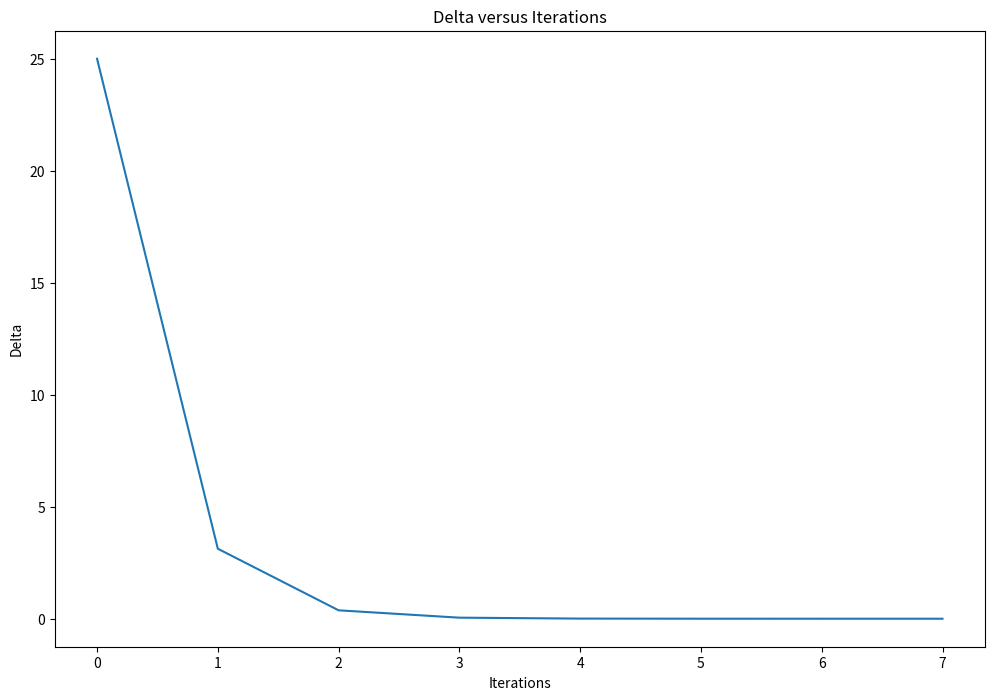

Python code for this plot:


import numpy as np
import matplotlib.pyplot as plt
get_ipython().run_line_magic('matplotlib', 'inline')
import time
import sys
np.set_printoptions(threshold=sys.maxsize)


# In[46]:


MAX_MONEY = 100

discount = 1

final_reward = 1

tran_reward = 0

prob_heads = 0.25


class GamblerProblem:
    
    def __init__(self,size = MAX_MONEY):

        self.state_values = np.zeros((MAX_MONEY+1,))
        self.state_values[MAX_MONEY] = final_reward
        return
        
    def all_states(self):
        return range(MAX_MONEY+1)
    
    def all_actions(self,state=MAX_MONEY+1):
        return range(min(state,MAX_MONEY-state)+1)
    
    def step(self,state,action):
        
        next_state = state+action
        
        if next_state>=MAX_MONEY:
            reward = 1
        
        else:
            reward = 0
            
        return next_state,reward
        
    
    def bellman_expectaion(self,state,action):
        next_state,reward = self.step(state,action)
        return prob_heads*(reward + discount*self.state_values[next_state])
    
    def value_iteration(self,theta = 1e-4):
        
        old_values = []
        count = 0
        
        #For Plotting Delta vs iterations
        delta_plot = []
        
        print('Performing Value Iteration')
        
        while True:
            
            old_values.append(self.state_values.copy())
            
            for state in self.all_states():
                best_value = self.state_values[state]
                for action in self.all_actions(state):
                    
                    new_value = self.bellman_expectaion(state,action)
                    
                    if new_value>best_value:
                        best_value = new_value
                        
                self.state_values[state] = best_value
            
            if count>0:
                delta = np.absolute(np.sum(old_values[count])-np.sum(old_values[count-1]))
                print("Delta {:.5f}".format(delta), end="\r")
                delta_plot.append(delta)

                if delta<theta:
                    print('Found Optimal Value Function in {} steps'.format(count+1))
                    break
                    #We will use break here instead of using "return old_values" to plot Delta versus Iterations
                    #return old_values
                    
            
            count+=1
        
        #Plotting iterations versus Delta
        plt.figure(figsize=(12,8))
        plt.plot(delta_plot, label=".")
        plt.xlabel("Iterations")
        plt.ylabel("Delta")
        plt.title("Delta versus Iterations")
        return old_values
    
    def get_policy(self):
        
        policy = np.zeros((MAX_MONEY+1,))
        
        for state in self.all_states():
            
            best_action = policy[state]
            best_value = self.state_values[state]
            
            for action in self.all_actions(state):
                
                new_value = self.bellman_expectaion(state,action)
                
                if new_value>best_value:
                    best_value = new_value
                    best_action = action
                    
            policy[state] = action
            
        return policy

env = GamblerProblem()
old_values = env.value_iteration()
policy = env.get_policy()
env.state_values
print(policy)
